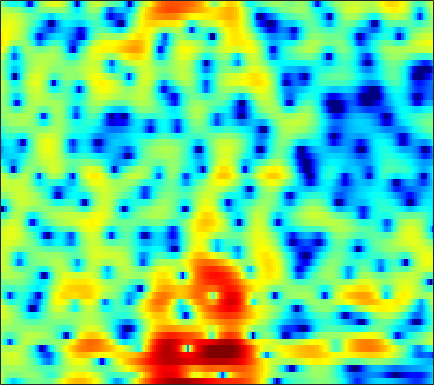

Data behind this chart, as committed beside it:
2.0345, 0.57428, -1.4825, -3.5836, -5.0366, -6.3818, -6.6494, -6.1775, -5.0953, -3.9204, -2.8605, -2.1835, -1.4361, -0.88599, -0.59222, -0.3413, -0.22373, -0.24205, -0.39864, -0.68057, -1.0012, -1.1836, -1.2105, -0.86371
2.072, 1.423, 0.6706, 0.09013, -0.2128, -0.4297, -0.447, -0.3561, -0.1525, 0.09735, 0.3466, 0.5033, 0.6562, 0.7254, 0.7142, 0.5997, 0.3586, 0.08567, -0.4046, -1.035, -1.774, -2.35, -3.012, -3.329
0.7141, 0.829, 0.9542, 1.046, 1.093, 1.134, 1.14, 1.119, 1.063, 0.9643, 0.8183, 0.6747, 0.4351, 0.1366, -0.1184, -0.4902, -0.8856, -1.184, -1.559, -1.884, -2.116, -2.212, -2.216, -2.065
1.434, 1.868, 2.319, 2.632, 2.786, 2.879, 2.838, 2.731, 2.495, 2.16, 1.731, 1.345, 0.7328, -0.01268, -0.6629, -1.655, -2.822, -3.823, -5.337, -7.039, -8.785, -9.847, -10.24, -9.087
2.112, 2.46, 2.808, 3.041, 3.15, 3.185, 3.084, 2.916, 2.578, 2.097, 1.475, 0.9116, 0.0009911, -1.114, -2.088, -3.558, -5.226, -6.566, -8.38, -10.1, -11.6, -12.35, -12.31, -10.77
1.546, 1.597, 1.543, 1.459, 1.453, 1.553, 1.737, 1.868, 1.977, 1.905, 1.585, 1.154, 0.2821, -0.9355, -2.107, -4.12, -6.888, -9.726, -15.33, -20.39, -14.13, -10.64, -7.501, -5.205
-0.6244, -2.167, -5.199, -9.924, -13.45, -9.72, -5.013, -2.645, -0.4611, 0.937, 1.743, 2.055, 2.172, 2.038, 1.807, 1.359, 0.8129, 0.4006, -0.06879, -0.3454, -0.376, -0.2591, -0.01614, 0.2413
0.2298, -0.4533, -1.421, -2.254, -2.526, -2.24, -1.47, -0.8139, -0.008068, 0.6912, 1.276, 1.635, 1.975, 2.14, 2.156, 2.081, 1.957, 1.85, 1.69, 1.5, 1.24, 0.9941, 0.5853, 0.07476
1.303, 1.117, 0.8723, 0.6466, 0.5155, 0.4085, 0.383, 0.401, 0.4437, 0.4884, 0.5321, 0.5636, 0.5863, 0.5792, 0.5563, 0.5235, 0.4926, 0.4543, 0.3915, 0.2983, 0.1603, 0.02517, -0.205, -0.5299
2.246, 2.091, 1.878, 1.645, 1.426, 1.07, 0.6955, 0.4303, 0.1065, -0.2099, -0.5567, -0.83, -1.174, -1.418, -1.511, -1.527, -1.458, -1.372, -1.209, -0.9943, -0.7473, -0.5686, -0.3702, -0.256
3.388, 3.13, 2.736, 2.3, 1.929, 1.381, 0.7384, 0.2016, -0.5709, -1.44, -2.427, -3.228, -4.299, -5.207, -5.656, -5.805, -5.385, -4.787, -3.776, -2.714, -1.708, -1.022, -0.2362, 0.3861
3.759, 3.301, 2.567, 1.817, 1.319, 0.7271, 0.08887, -0.5091, -1.529, -2.784, -4.304, -5.754, -8.514, -13.1, -19.43, -26.04, -14.88, -10.99, -7.347, -4.664, -2.563, -1.297, 0.09667, 1.266
1.677, 0.581, -1.108, -2.803, -3.709, -3.991, -3.553, -3.162, -2.927, -3.183, -3.973, -4.897, -6.481, -8.177, -9.332, -10.65, -11.25, -10.81, -9.086, -6.615, -3.938, -2.074, 0.1376, 1.903
-1.362, -2.814, -5.732, -10.77, -14.19, -10.64, -7.305, -5.511, -3.884, -3.208, -3.395, -3.801, -4.537, -5.805, -7.335, -10.01, -13.09, -16.4, -16.36, -10.12, -5.856, -3.512, -0.8833, 1.278
-1.553, -1.828, -2.175, -2.541, -2.774, -2.775, -2.478, -2.267, -2.096, -2.054, -2.176, -2.418, -2.97, -3.726, -4.275, -4.954, -5.611, -5.873, -5.614, -4.896, -3.769, -2.727, -1.263, 0.1489
-0.6932, -0.3728, -0.06563, 0.1896, 0.2498, 0.1889, 0.1982, 0.1766, -0.002179, -0.2578, -0.5281, -0.8514, -1.443, -2.056, -2.557, -3.408, -4.343, -4.901, -5.497, -5.815, -5.515, -4.775, -3.296, -1.71
1.008, 1.427, 1.688, 1.747, 1.755, 1.664, 1.412, 1.202, 0.9556, 0.6522, 0.2573, -0.05646, -0.5173, -1.172, -1.872, -3.016, -4.538, -6.243, -9.742, -16.17, -23.67, -13.55, -7.507, -3.912
2.407, 2.457, 2.295, 1.839, 1.441, 0.8282, 0.03526, -0.5316, -1.028, -1.281, -1.363, -1.268, -1.099, -1.143, -1.304, -1.604, -2.228, -2.913, -3.724, -4.334, -4.392, -3.797, -2.518, -1.201
2.953, 2.645, 2.039, 1.098, 0.02773, -1.858, -4.38, -6.901, -10.49, -10.28, -7.043, -4.981, -3.069, -1.758, -1.045, -0.5039, -0.2165, -0.03595, 0.0721, 0.1479, 0.3638, 0.5333, 0.8291, 1.224
2.872, 2.638, 2.112, 1.29, 0.35, -1.237, -3.2, -4.964, -6.763, -6.774, -5.244, -3.847, -2.363, -1.222, -0.5718, -0.04356, 0.3165, 0.518, 0.6147, 0.6802, 0.7593, 0.7944, 0.8202, 0.8969
2.744, 2.838, 2.711, 2.395, 2.092, 1.502, 0.8794, 0.486, -0.003052, -0.2496, -0.2791, -0.2625, -0.1513, -0.05317, -0.08359, -0.1494, -0.3066, -0.5451, -0.8517, -1.153, -1.477, -1.621, -1.716, -1.78
2.84, 3.136, 3.341, 3.372, 3.349, 3.178, 2.914, 2.7, 2.332, 1.952, 1.555, 1.212, 0.7568, 0.2071, -0.287, -0.9858, -1.886, -2.696, -3.847, -5.177, -6.482, -7.106, -7.21, -6.706
2.791, 3.172, 3.599, 3.854, 3.9, 3.892, 3.712, 3.464, 3.07, 2.514, 1.843, 1.302, 0.4594, -0.4578, -1.155, -2.274, -3.539, -4.626, -6.69, -9.58, -14.56, -23.15, -21.5, -12.71
2.137, 2.668, 3.206, 3.597, 3.756, 3.798, 3.651, 3.388, 2.839, 2.044, 1.002, 0.06947, -1.321, -2.69, -3.618, -4.537, -5.031, -5.36, -5.773, -6.252, -6.762, -6.938, -6.553, -5.576
0.3758, 0.9705, 1.622, 2.178, 2.569, 2.84, 2.891, 2.751, 2.181, 1.252, -0.2413, -1.818, -4.654, -9.109, -13.86, -15.03, -9.86, -7.352, -5, -3.638, -2.609, -2.019, -1.365, -0.6679
-4.251, -3.826, -2.666, -1.307, -0.3147, 0.7716, 1.463, 1.733, 1.696, 1.239, 0.3295, -0.6362, -2.323, -4.189, -5.333, -5.714, -4.716, -3.67, -2.275, -1.216, -0.3804, 0.1215, 0.6405, 1.065
-20.13, -21.86, -10.47, -5.372, -3.066, -0.9205, 0.5206, 1.181, 1.763, 1.909, 1.817, 1.577, 1.152, 0.7186, 0.4119, 0.2286, 0.1242, 0.206, 0.3054, 0.4379, 0.5096, 0.5046, 0.4934, 0.3676
-5.072, -4.901, -3.783, -2.292, -1.141, 0.1876, 1.206, 1.798, 2.326, 2.636, 2.724, 2.689, 2.549, 2.301, 2.101, 1.768, 1.444, 1.166, 0.7434, 0.2684, -0.3125, -0.8319, -1.649, -2.536
-0.09331, 0.07566, 0.4319, 0.9191, 1.285, 1.829, 2.239, 2.539, 2.754, 2.889, 2.854, 2.765, 2.533, 2.19, 1.897, 1.375, 0.8631, 0.3698, -0.2873, -1.118, -2.091, -3.007, -4.626, -6.737
1.873, 1.999, 2.134, 2.308, 2.418, 2.562, 2.694, 2.751, 2.781, 2.708, 2.529, 2.306, 1.856, 1.282, 0.7451, -0.0037, -0.8198, -1.384, -2.05, -2.678, -3.346, -3.944, -5.03, -6.539
2.841, 2.823, 2.755, 2.591, 2.523, 2.389, 2.398, 2.382, 2.462, 2.428, 2.294, 2.013, 1.425, 0.4517, -0.5347, -2.174, -4.12, -5.282, -5.978, -5.186, -4.174, -3.524, -3.016, -2.926
2.667, 2.313, 1.64, 0.7353, 0.03528, -0.6203, -0.7729, -0.3696, 0.3936, 1.222, 1.736, 1.885, 1.654, 0.8462, -0.233, -2.59, -6.505, -11.28, -13.2, -6.663, -2.936, -1.161, 0.3245, 1.155
-0.8844, -1.586, -3.031, -5.456, -8.309, -15.32, -18.78, -11, -5.955, -3, -1.214, -0.3158, 0.3371, 0.5751, 0.4444, 0.1116, -0.3814, -0.5177, -0.4544, 0.2612, 1.075, 1.773, 2.463, 2.938
-5.037, -5.266, -5.99, -6.937, -7.893, -8.8, -8.812, -7.957, -6.392, -4.74, -3.317, -2.391, -1.411, -0.614, -0.1341, 0.4119, 0.8656, 1.188, 1.611, 2.026, 2.454, 2.704, 2.955, 3.052
-7.904, -7.297, -6.843, -6.559, -6.565, -6.47, -6.451, -6.23, -5.923, -5.326, -4.552, -3.841, -2.772, -1.668, -0.8365, 0.1572, 1.072, 1.627, 2.316, 2.803, 3.201, 3.361, 3.47, 3.385
-8.994, -7.781, -6.636, -6.108, -5.872, -6.038, -6.458, -7.093, -7.996, -8.876, -8.746, -7.78, -5.63, -3.442, -1.935, -0.2602, 1.117, 1.952, 2.83, 3.489, 3.883, 4.072, 4.111, 3.943
-7.159, -6.166, -5.279, -4.793, -4.712, -5.088, -5.999, -7.255, -9.979, -15.14, -21.31, -14.43, -8.177, -4.457, -2.426, -0.3904, 1.111, 2.004, 2.884, 3.542, 3.947, 4.128, 4.167, 4
-4.854, -4.207, -3.482, -3.019, -2.924, -2.951, -3.326, -3.716, -4.342, -4.852, -4.781, -4.314, -3.204, -1.888, -0.998, 0.1059, 0.9543, 1.489, 2.043, 2.441, 2.772, 2.907, 3.022, 2.983
-2.998, -2.357, -1.649, -1.158, -0.8852, -0.6724, -0.593, -0.5826, -0.5927, -0.5772, -0.4958, -0.3646, -0.1637, 0.06052, 0.1881, 0.2808, 0.291, 0.2266, 0.1708, 0.1632, 0.3105, 0.5221, 0.8817, 1.22
-1.285, -0.6155, 0.0464, 0.5296, 0.8292, 1.062, 1.244, 1.327, 1.403, 1.463, 1.465, 1.449, 1.31, 1.016, 0.6768, -0.07527, -1.125, -2.21, -3.852, -5.175, -5.216, -4.187, -2.484, -0.9632
-0.05426, 0.5041, 0.938, 1.19, 1.272, 1.279, 1.297, 1.309, 1.393, 1.548, 1.689, 1.753, 1.718, 1.425, 1.014, 0.04914, -1.546, -3.28, -6.977, -13.14, -13.46, -8.47, -4.215, -1.673
0.4944, 0.5943, 0.5185, 0.09704, -0.4379, -1.212, -2.003, -2.312, -2.165, -1.463, -0.4884, 0.1647, 0.8619, 1.258, 1.29, 1.091, 0.5529, -0.03417, -0.8048, -1.387, -1.476, -1.101, -0.366, 0.3691
0.7477, 0.4292, -0.3278, -1.621, -3.028, -5.787, -10.43, -16.08, -14.28, -7.755, -4.002, -2.114, -0.3602, 0.8033, 1.365, 1.8, 1.978, 1.958, 1.841, 1.688, 1.55, 1.49, 1.439, 1.426
1.194, 0.7514, -0.174, -1.427, -2.51, -4.277, -6.085, -6.883, -6.577, -4.947, -2.966, -1.586, -0.1079, 1.022, 1.67, 2.214, 2.493, 2.565, 2.424, 2.121, 1.719, 1.319, 0.7982, 0.3431
1.891, 1.354, 0.4729, -0.5007, -1.252, -2.132, -2.675, -2.802, -2.519, -1.792, -0.7944, 0.01527, 1.044, 1.906, 2.409, 2.865, 3.016, 2.942, 2.576, 1.867, 0.7984, -0.2216, -1.837, -3.523
2.325, 1.559, 0.3212, -1.153, -2.429, -4.001, -4.895, -4.885, -3.858, -2.282, -0.6888, 0.3952, 1.669, 2.65, 3.185, 3.662, 3.81, 3.668, 3.181, 2.256, 0.7402, -0.8676, -3.996, -9.386
1.482, 0.5531, -1.109, -3.475, -5.922, -10.89, -24.13, -19.42, -9.741, -5.288, -2.412, -0.8293, 0.8037, 2.018, 2.681, 3.259, 3.539, 3.548, 3.26, 2.661, 1.766, 0.8944, -0.4531, -1.77
0.4061, -0.4092, -1.778, -3.43, -4.765, -6.387, -7.351, -7.314, -6.235, -4.57, -2.87, -1.706, -0.3757, 0.7104, 1.353, 1.971, 2.347, 2.499, 2.5, 2.304, 1.976, 1.671, 1.205, 0.7754
0.6943, -0.09107, -1.374, -2.825, -3.889, -5.072, -5.703, -5.686, -5.049, -3.949, -2.705, -1.791, -0.7016, 0.2033, 0.7603, 1.317, 1.686, 1.876, 2.007, 2.015, 1.94, 1.851, 1.668, 1.462
2.557, 1.584, -0.1974, -2.574, -4.787, -8.546, -11.75, -10.63, -7.242, -4.472, -2.439, -1.284, -0.1794, 0.5536, 0.9471, 1.292, 1.482, 1.547, 1.639, 1.732, 1.778, 1.783, 1.785, 1.701
5.112, 4.192, 2.593, 0.4866, -1.496, -4.601, -6.841, -6.369, -4.093, -2.041, -0.6084, 0.08403, 0.5844, 0.6858, 0.5261, 0.1356, -0.3178, -0.6115, -0.7897, -0.6455, -0.2695, 0.04348, 0.4172, 0.6241
5.91, 5.388, 4.577, 3.628, 2.873, 1.941, 1.264, 0.9955, 0.8698, 0.8407, 0.7217, 0.4646, -0.144, -1.167, -2.287, -4.344, -7.063, -9.127, -10.46, -8.954, -6.657, -5.269, -3.989, -3.148
5.231, 5.115, 4.831, 4.441, 4.099, 3.632, 3.152, 2.777, 2.249, 1.67, 0.9483, 0.2739, -0.9015, -2.5, -4.035, -6.699, -10.36, -13.81, -16.24, -13.64, -10.98, -9.562, -8.291, -7.394
4.223, 4.395, 4.456, 4.385, 4.256, 3.992, 3.629, 3.287, 2.746, 2.089, 1.305, 0.6228, -0.456, -1.74, -2.857, -4.463, -6.122, -7.25, -8.535, -9.592, -10.49, -11.13, -11.94, -12.22
3.215, 3.564, 3.889, 4.03, 4.031, 3.885, 3.609, 3.335, 2.882, 2.307, 1.637, 1.059, 0.2358, -0.6473, -1.338, -2.352, -3.44, -4.35, -5.681, -7.27, -9.404, -11.73, -16.98, -33.21
2.306, 2.762, 3.149, 3.302, 3.292, 3.162, 2.91, 2.652, 2.214, 1.701, 1.105, 0.6352, 0.01344, -0.551, -0.9052, -1.335, -1.75, -2.126, -2.74, -3.506, -4.504, -5.305, -6.354, -6.852
1.459, 1.69, 1.671, 1.479, 1.274, 1.016, 0.7511, 0.5067, 0.05786, -0.5495, -1.339, -1.987, -2.812, -3.275, -3.262, -2.686, -1.873, -1.238, -0.5885, -0.186, 0.02535, 0.07627, 0.1566, 0.2597
-0.2215, -0.8499, -1.975, -3.234, -4.011, -4.538, -4.39, -4.106, -3.899, -4.301, -5.501, -7.214, -11.11, -16.8, -13.89, -7.801, -4.003, -2.027, -0.1394, 1.177, 2.133, 2.646, 3.164, 3.509
